Run: headless pygame with SDL's dummy video driver; simulated clock (each Clock.tick advances the game by its frame time, no real sleeping); random seed 0; keys injected as events and as key.get_pressed() state; no mouse input; restart key SPACE tapped at the start of phases 3 and 4.
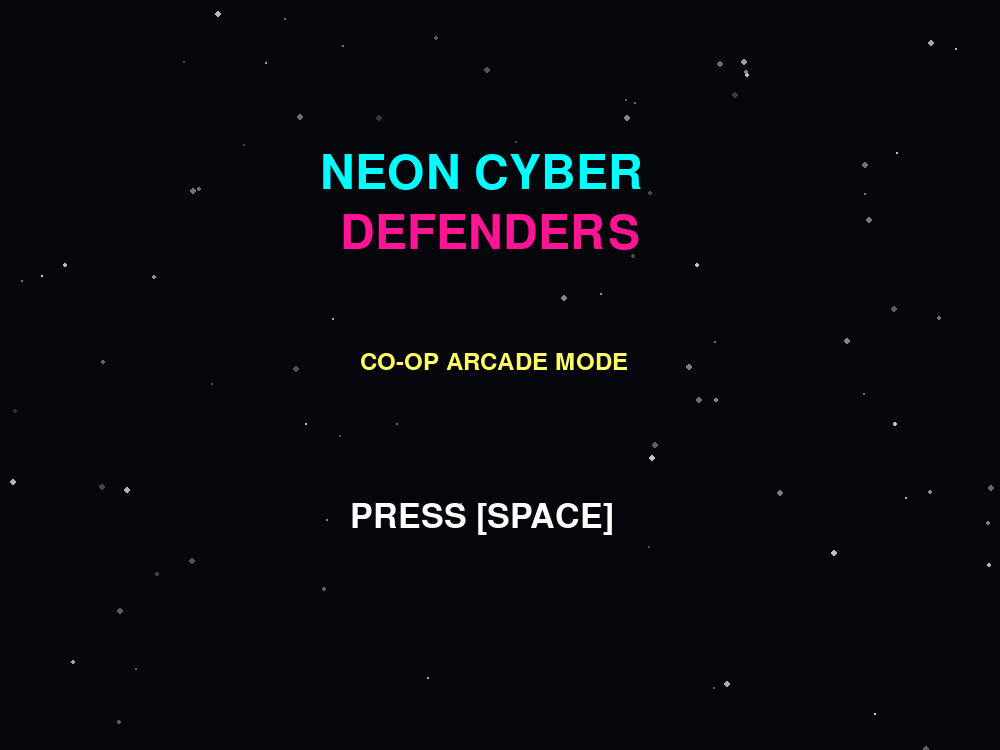
Frame 1 of 4 · flips 1–60 · no input
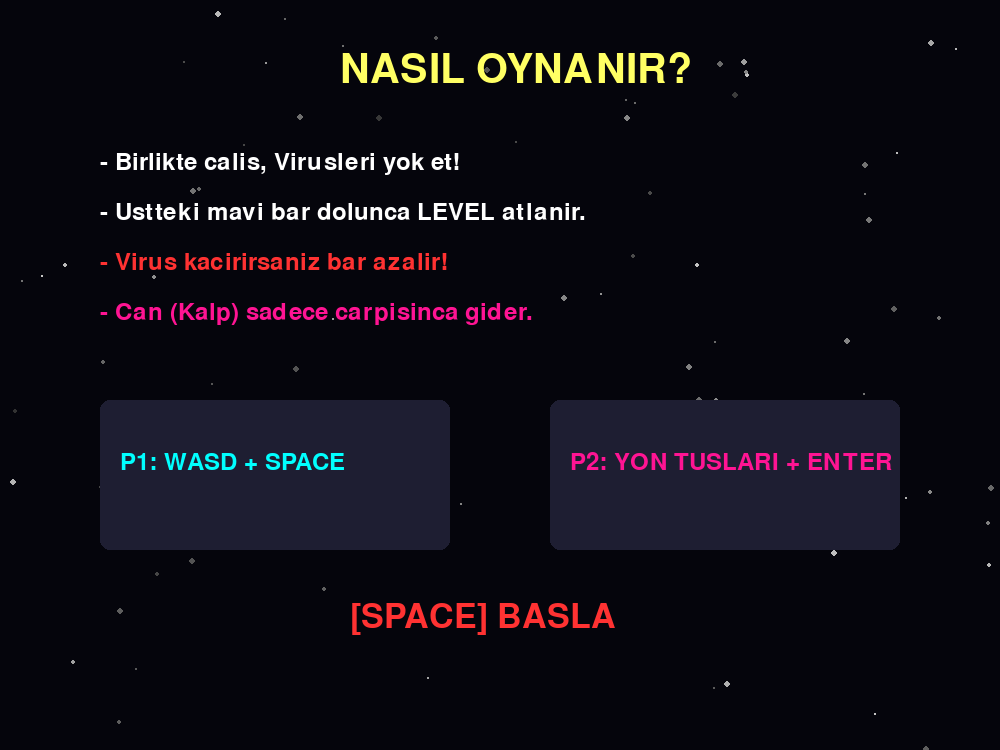
Frame 2 of 4 · flips 61–180 · tapped SPACE, RETURN · held RIGHT (→), D
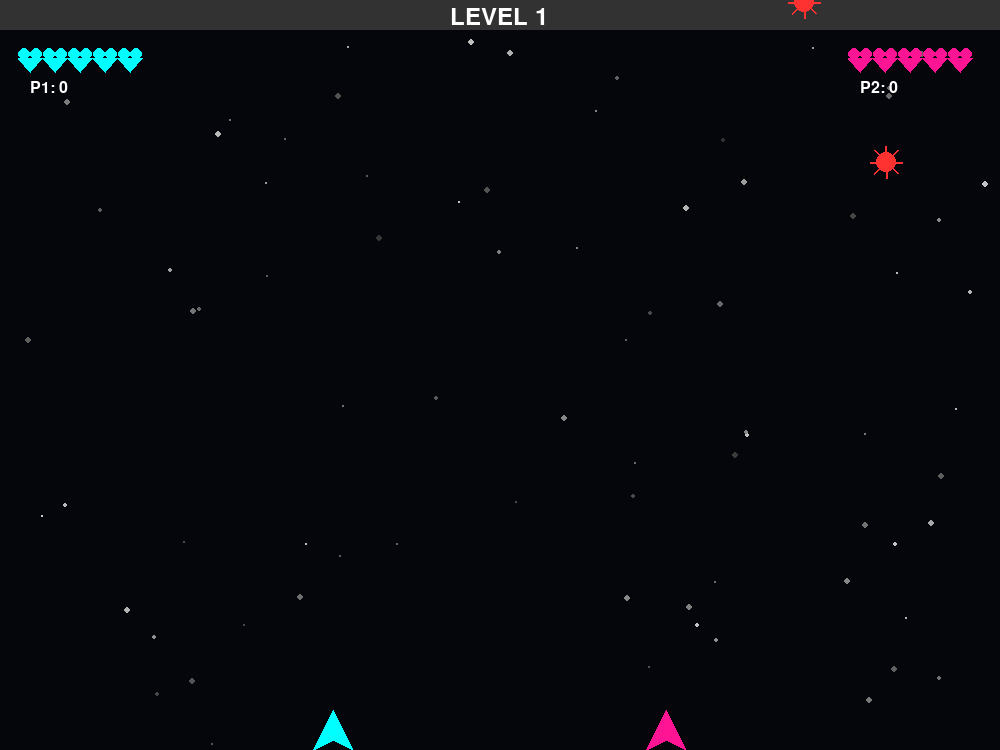
Frame 3 of 4 · flips 181–300 · tapped SPACE · held DOWN (↓), S
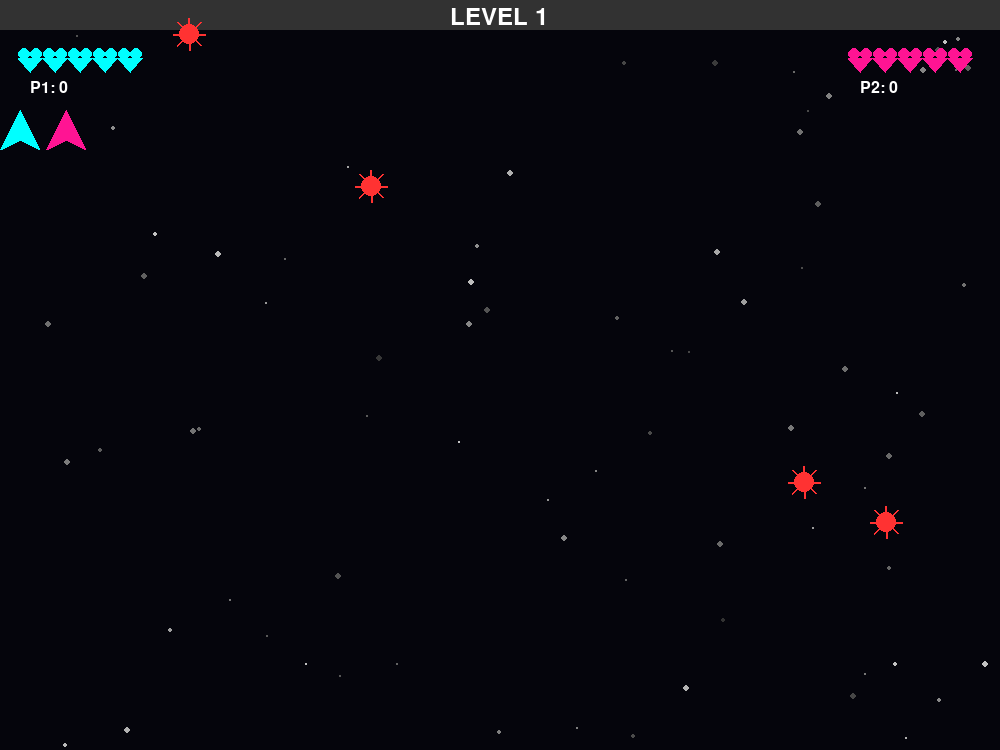
Frame 4 of 4 · flips 301–420 · tapped SPACE · held LEFT (←), A, UP (↑), W

The pygame program that drew these frames:

import pygame
import random
import sys
import math

# --- AYARLAR ---
SCREEN_WIDTH = 1000 
SCREEN_HEIGHT = 750
FPS = 60

# --- RENKLER ---
BG_COLOR = (5, 5, 12)
WHITE = (255, 255, 255)
BLACK = (0, 0, 0)
CYAN = (0, 255, 255)       # P1 Rengi (Eksik olan buydu)
NEON_PINK = (255, 20, 147) # P2 Rengi
NEON_RED = (255, 50, 50)   # Virus
YELLOW = (255, 255, 100)
BAR_BG = (50, 50, 50)      
BAR_FILL = (0, 200, 255)   

# Power-up Renkleri
PWR_RAPID = (255, 100, 100)
PWR_GIANT = (200, 100, 255)
PWR_SHIELD = (100, 200, 255)
PWR_REVIVE = (255, 255, 255)

# --- OYUN DURUMLARI ---
STATE_MENU = 0
STATE_HOWTO = 1
STATE_PLAYING = 2
STATE_GAMEOVER = 3
STATE_LEVEL_UP = 4 
STATE_WIN = 5 # EKSİK OLAN BUYDU, EKLENDİ!

pygame.init()
screen = pygame.display.set_mode((SCREEN_WIDTH, SCREEN_HEIGHT))
pygame.display.set_caption("NEON CYBER DEFENDERS: FINAL")
clock = pygame.time.Clock()

# --- FONT TANIMLARI ---
font_small = pygame.font.Font(None, 24)
font_medium = pygame.font.Font(None, 36)
font_big = pygame.font.Font(None, 70)
font_pixel = pygame.font.Font(None, 50)
font_bold = pygame.font.Font(None, 60) 

# --- YARDIMCI FONKSİYONLAR ---
def draw_heart(surface, x, y, color):
    pygame.draw.circle(surface, color, (x - 6, y - 6), 6)
    pygame.draw.circle(surface, color, (x + 6, y - 6), 6)
    points = [(x - 12, y - 2), (x + 12, y - 2), (x, y + 12)]
    pygame.draw.polygon(surface, color, points)

# --- SINIFLAR ---

class FloatingText(pygame.sprite.Sprite):
    def __init__(self, text, x, y, color, size=30):
        super().__init__()
        font = pygame.font.Font(None, size)
        self.image = font.render(text, True, color)
        self.rect = self.image.get_rect(center=(x, y))
        self.speed_y = -1.5
        self.life = 50

    def update(self):
        self.rect.y += self.speed_y
        self.life -= 1
        if self.life <= 0: self.kill()
        if self.life < 15: self.image.set_alpha(self.life * 15)

class Star:
    def __init__(self):
        self.x = random.randint(0, SCREEN_WIDTH)
        self.y = random.randint(0, SCREEN_HEIGHT)
        self.speed = random.randint(1, 4)
        self.size = random.randint(1, 3)
        self.brightness = random.randint(50, 200)

    def update(self):
        self.y += self.speed
        if self.y > SCREEN_HEIGHT:
            self.y = 0
            self.x = random.randint(0, SCREEN_WIDTH)

    def draw(self, surface):
        c = (self.brightness, self.brightness, self.brightness)
        pygame.draw.circle(surface, c, (self.x, self.y), self.size)

class Particle(pygame.sprite.Sprite):
    def __init__(self, x, y, color):
        super().__init__()
        self.image = pygame.Surface((5, 5))
        self.image.fill(color)
        self.rect = self.image.get_rect(center=(x, y))
        angle = random.uniform(0, 2 * math.pi)
        speed = random.uniform(2, 6)
        self.vel_x = math.cos(angle) * speed
        self.vel_y = math.sin(angle) * speed
        self.life = 30

    def update(self):
        self.rect.x += self.vel_x
        self.rect.y += self.vel_y
        self.life -= 1
        if self.life <= 0: self.kill()

class PowerUp(pygame.sprite.Sprite):
    def __init__(self, force_type=None):
        super().__init__()
        if force_type: self.type = force_type
        else: self.type = random.choice(['R', 'G', 'S'])
        
        if self.type == 'R': self.color = PWR_RAPID
        elif self.type == 'G': self.color = PWR_GIANT
        elif self.type == 'S': self.color = PWR_SHIELD
        elif self.type == 'L': self.color = PWR_REVIVE
            
        self.image = pygame.Surface((34, 34))
        self.image.fill(self.color)
        
        symbol = "+" if self.type == 'L' else self.type
        txt = font_medium.render(symbol, True, BLACK)
        self.image.blit(txt, (8, 4))
        
        self.rect = self.image.get_rect()
        self.rect.x = random.randrange(20, SCREEN_WIDTH - 50)
        self.rect.y = -50
        self.speed_y = 9 

    def update(self):
        self.rect.y += self.speed_y
        if self.rect.top > SCREEN_HEIGHT: self.kill()

# --- OYUNCU ---
class Player(pygame.sprite.Sprite):
    def __init__(self, controls, color, start_x):
        super().__init__()
        self.controls = controls
        self.color = color
        self.base_size = 40
        self.size = self.base_size
        
        self.image = pygame.Surface((self.size, self.size), pygame.SRCALPHA)
        self.rect = self.image.get_rect(center=(start_x, SCREEN_HEIGHT - 80))
        
        self.speed = 7
        self.score = 0
        self.lives = 5 
        self.is_dead = False
        
        self.invincible_timer = 0
        self.rapid_fire_timer = 0
        self.giant_timer = 0
        self.shoot_delay = 0
        
        self.draw_ship()

    def draw_ship(self):
        self.image = pygame.Surface((self.size, self.size), pygame.SRCALPHA)
        if self.is_dead: return

        points = [(self.size//2, 0), (self.size, self.size), (self.size//2, self.size-10), (0, self.size)]
        pygame.draw.polygon(self.image, self.color, points)
        if self.invincible_timer > 0:
            pygame.draw.circle(self.image, WHITE, (self.size//2, self.size//2), self.size//2 + 5, 2)

    def revive(self):
        self.is_dead = False
        self.lives = 3 
        self.invincible_timer = 180
        self.draw_ship()

    def activate_powerup(self, p_type, teammate=None):
        msg = ""
        if p_type == 'R': 
            self.rapid_fire_timer = 300; msg = "RAPID FIRE!"
        elif p_type == 'G': 
            self.giant_timer = 300
            self.size = self.base_size * 2
            self.rect = self.rect.inflate(self.size/2, self.size/2)
            self.draw_ship()
            msg = "GIANT MODE!"
        elif p_type == 'S': 
            self.invincible_timer = 300; msg = "SHIELD UP!"
        elif p_type == 'L': 
            if teammate and teammate.is_dead:
                teammate.revive()
                msg = "ALLY REVIVED!"
            else:
                if self.lives < 5: 
                    self.lives += 1; msg = "+1 HEALTH"
                else: 
                    self.score += 500; msg = "MAX HP BONUS"
        return msg

    def take_damage(self):
        if self.invincible_timer == 0 and not self.is_dead:
            self.lives -= 1
            self.invincible_timer = 60 
            if self.lives <= 0:
                self.is_dead = True
                self.image.fill((0,0,0,0))
            return True
        return False

    def update(self):
        if self.is_dead: return

        if self.shoot_delay > 0: self.shoot_delay -= 1
        if self.rapid_fire_timer > 0: self.rapid_fire_timer -= 1
        
        if self.invincible_timer > 0: 
            self.invincible_timer -= 1
            alpha = 100 if (self.invincible_timer // 5) % 2 == 0 else 255
            self.image.set_alpha(alpha)
        else:
            self.image.set_alpha(255)

        if self.giant_timer > 0:
            self.giant_timer -= 1
            if self.giant_timer == 0:
                self.size = self.base_size
                self.draw_ship()

        keys = pygame.key.get_pressed()
        dx, dy = 0, 0
        
        if self.controls == 'WASD':
            if keys[pygame.K_a]: dx = -1
            if keys[pygame.K_d]: dx = 1
            if keys[pygame.K_w]: dy = -1
            if keys[pygame.K_s]: dy = 1
            if keys[pygame.K_SPACE] or self.rapid_fire_timer > 0:
                if keys[pygame.K_SPACE] or keys[pygame.K_f]: self.try_shoot()

        elif self.controls == 'ARROWS':
            if keys[pygame.K_LEFT]: dx = -1
            if keys[pygame.K_RIGHT]: dx = 1
            if keys[pygame.K_UP]: dy = -1
            if keys[pygame.K_DOWN]: dy = 1
            if (keys[pygame.K_RCTRL] or keys[pygame.K_KP_ENTER] or keys[pygame.K_RETURN]):
                self.try_shoot()

        if dx != 0 or dy != 0:
            length = math.sqrt(dx**2 + dy**2)
            dx, dy = dx / length, dy / length
            self.rect.x += dx * self.speed
            self.rect.y += dy * self.speed

        self.rect.clamp_ip(screen.get_rect())

    def try_shoot(self):
        limit = 6 if self.rapid_fire_timer > 0 else 18
        if self.shoot_delay == 0:
            self.shoot_delay = limit
            size = 4 if self.giant_timer == 0 else 10
            b = Bullet(self.rect.centerx, self.rect.top, size, self)
            all_sprites.add(b)
            bullets.add(b)

class Bullet(pygame.sprite.Sprite):
    def __init__(self, x, y, size, owner):
        super().__init__()
        self.owner = owner
        self.image = pygame.Surface((size, size * 3))
        self.image.fill(owner.color)
        self.rect = self.image.get_rect(center=(x, y))
        self.speed_y = -15

    def update(self):
        self.rect.y += self.speed_y
        if self.rect.bottom < 0: self.kill()

# --- DÜŞMAN (VİRÜS) ---
class Virus(pygame.sprite.Sprite):
    def __init__(self, level):
        super().__init__()
        self.level = level
        self.size = 40
        self.image = pygame.Surface((self.size, self.size), pygame.SRCALPHA)
        self.color = NEON_RED
        self.rect = self.image.get_rect()
        
        self.start_x = random.randrange(20, SCREEN_WIDTH - 60)
        self.rect.x = self.start_x
        self.rect.y = -50
        
        base_speed = random.uniform(2, 4)
        self.speed_y = base_speed + (level * 0.8) 
        
        self.oscillation_speed = 0
        self.oscillation_amp = 0
        if level >= 3:
            self.oscillation_speed = 0.05 + (level * 0.01)
            self.oscillation_amp = 40 + (level * 5)

        self.draw_virus()

    def draw_virus(self):
        center = (self.size//2, self.size//2)
        pygame.draw.circle(self.image, self.color, center, 10)
        for i in range(0, 360, 45):
            rad = math.radians(i)
            end_x = center[0] + math.cos(rad) * 16
            end_y = center[1] + math.sin(rad) * 16
            pygame.draw.line(self.image, self.color, center, (end_x, end_y), 2)

    def update(self):
        self.rect.y += self.speed_y
        
        if self.level >= 3:
            self.rect.x = self.start_x + math.sin(self.rect.y * self.oscillation_speed) * self.oscillation_amp
            
            if self.rect.right > SCREEN_WIDTH: self.rect.right = SCREEN_WIDTH
            if self.rect.left < 0: self.rect.left = 0

        if self.rect.top > SCREEN_HEIGHT:
            self.kill()
            return "MISSED"

# --- GLOBAL DEĞİŞKENLER ---
game_state = STATE_MENU
level = 1
progress = 0
max_progress = 100 
spawn_timer = 0
powerup_timer = 0
game_over_text = ""

all_sprites = pygame.sprite.Group()
players = pygame.sprite.Group()
viruses = pygame.sprite.Group()
bullets = pygame.sprite.Group()
particles = pygame.sprite.Group()
powerups = pygame.sprite.Group()
ui_effects = pygame.sprite.Group()

p1 = None
p2 = None
stars = [Star() for _ in range(80)]

def spawn_floating_text(text, x, y, color, size=30):
    ft = FloatingText(text, x, y, color, size)
    all_sprites.add(ft); ui_effects.add(ft)

def spawn_particles(x, y, color, count=10):
    for _ in range(count):
        p = Particle(x, y, color)
        all_sprites.add(p); particles.add(p)

def reset_game():
    # GLOBAL OYUNCULARI UNUTMUŞUZ, EKLENDİ!
    global all_sprites, players, viruses, bullets, particles, powerups, ui_effects
    global p1, p2, progress, level, max_progress
    
    all_sprites.empty(); players.empty(); viruses.empty()
    bullets.empty(); particles.empty(); powerups.empty(); ui_effects.empty()
    
    progress = 0
    level = 1
    max_progress = 100
    
    p1 = Player('WASD', CYAN, SCREEN_WIDTH // 3)
    p2 = Player('ARROWS', NEON_PINK, 2 * SCREEN_WIDTH // 3)
    
    players.add(p1); players.add(p2)
    all_sprites.add(p1); all_sprites.add(p2)

# --- ANA DÖNGÜ ---
running = True
while running:
    clock.tick(FPS)
    
    # 1. GİRİŞ
    for event in pygame.event.get():
        if event.type == pygame.QUIT: running = False
            
        if event.type == pygame.KEYDOWN:
            if game_state == STATE_MENU:
                if event.key == pygame.K_SPACE: game_state = STATE_HOWTO
            
            elif game_state == STATE_HOWTO:
                if event.key == pygame.K_SPACE: reset_game(); game_state = STATE_PLAYING

            elif game_state in [STATE_GAMEOVER, STATE_WIN]:
                if event.key == pygame.K_SPACE: reset_game(); game_state = STATE_PLAYING
                elif event.key == pygame.K_ESCAPE: game_state = STATE_MENU
            
            elif game_state == STATE_LEVEL_UP:
                if event.key == pygame.K_SPACE: game_state = STATE_PLAYING

    # 2. UPDATE
    if game_state == STATE_PLAYING:
        players.update(); bullets.update(); viruses.update()
        powerups.update(); particles.update(); ui_effects.update()
        for s in stars: s.update()
        
        # --- LEVEL SİSTEMİ ---
        if progress >= max_progress:
            level += 1
            progress = 0
            max_progress = int(max_progress * 1.2) 
            game_state = STATE_LEVEL_UP
            viruses.empty()
            bullets.empty()
            powerups.empty()

        # Virüs Spawn 
        spawn_timer += 1
        spawn_rate = max(10, 60 - (level * 5)) 
        if spawn_timer > spawn_rate:
            spawn_timer = 0
            v = Virus(level)
            all_sprites.add(v); viruses.add(v)

        # Powerup Spawn
        if random.randint(0, 400) == 0:
            force = 'L' if any(p.is_dead for p in players) and random.random() < 0.6 else None
            pu = PowerUp(force)
            all_sprites.add(pu); powerups.add(pu)

        # KAYBETME KONTROLÜ
        if p1.is_dead and p2.is_dead:
            game_state = STATE_GAMEOVER
            game_over_text = f"REACHED LEVEL {level}"

        # ÇARPIŞMALAR
        
        hits = pygame.sprite.groupcollide(viruses, bullets, True, True)
        for v, bullet_list in hits.items():
            shooter = bullet_list[0].owner
            shooter.score += 100
            
            progress += 10 
            if progress > max_progress: progress = max_progress
            
            if v.rect.y > SCREEN_HEIGHT - 150:
                shooter.score += 50
                spawn_floating_text("CLOSE CALL!", v.rect.x, v.rect.y, YELLOW)
            
            spawn_particles(v.rect.centerx, v.rect.centery, v.color)

        for p in players:
            if not p.is_dead:
                hits = pygame.sprite.spritecollide(p, viruses, True)
                for v in hits:
                    if p.take_damage():
                        spawn_floating_text("-1 HEART", p.rect.centerx, p.rect.y - 40, NEON_RED)
                        spawn_particles(p.rect.centerx, p.rect.centery, NEON_RED, 20)
                
                phits = pygame.sprite.spritecollide(p, powerups, True)
                for pu in phits:
                    friend = p2 if p == p1 else p1
                    msg = p.activate_powerup(pu.type, friend)
                    spawn_floating_text(msg, p.rect.centerx, p.rect.y - 50, pu.color)

        for v in viruses:
            if v.rect.top > SCREEN_HEIGHT:
                progress -= 15 
                if progress < 0: progress = 0
                spawn_floating_text("MISSED!", v.rect.x, SCREEN_HEIGHT - 30, (100, 100, 100))

    # 3. ÇİZİM
    screen.fill(BG_COLOR)
    for s in stars: s.draw(screen)

    if game_state == STATE_MENU:
        t1 = font_big.render("NEON CYBER", True, CYAN)
        t2 = font_big.render("DEFENDERS", True, NEON_PINK)
        screen.blit(t1, (SCREEN_WIDTH//2 - 180, 150))
        screen.blit(t2, (SCREEN_WIDTH//2 - 160, 210))
        
        info = font_medium.render("CO-OP ARCADE MODE", True, YELLOW)
        screen.blit(info, (SCREEN_WIDTH//2 - 140, 350))
        
        start = font_pixel.render("PRESS [SPACE]", True, WHITE)
        screen.blit(start, (SCREEN_WIDTH//2 - 150, 500))

    elif game_state == STATE_HOWTO:
        head = font_bold.render("NASIL OYNANIR?", True, YELLOW)
        screen.blit(head, (SCREEN_WIDTH//2 - 160, 50))
        
        l1 = font_medium.render("- Birlikte calis, Virusleri yok et!", True, WHITE)
        l2 = font_medium.render("- Ustteki mavi bar dolunca LEVEL atlanir.", True, WHITE)
        l3 = font_medium.render("- Virus kacirirsaniz bar azalir!", True, NEON_RED)
        l4 = font_medium.render("- Can (Kalp) sadece carpisinca gider.", True, NEON_PINK)
        
        screen.blit(l1, (100, 150)); screen.blit(l2, (100, 200))
        screen.blit(l3, (100, 250)); screen.blit(l4, (100, 300))
        
        # Kontroller
        pygame.draw.rect(screen, (30,30,50), (100, 400, 350, 150), border_radius=10)
        screen.blit(font_medium.render("P1: WASD + SPACE", True, CYAN), (120, 450))
        
        pygame.draw.rect(screen, (30,30,50), (550, 400, 350, 150), border_radius=10)
        screen.blit(font_medium.render("P2: YON TUSLARI + ENTER", True, NEON_PINK), (570, 450))
        
        cont = font_pixel.render("[SPACE] BASLA", True, NEON_RED)
        screen.blit(cont, (SCREEN_WIDTH//2 - 150, 600))

    elif game_state == STATE_PLAYING:
        # LEVEL BAR
        pygame.draw.rect(screen, BAR_BG, (0, 0, SCREEN_WIDTH, 30))
        fill_width = int((progress / max_progress) * SCREEN_WIDTH)
        pygame.draw.rect(screen, BAR_FILL, (0, 0, fill_width, 30))
        
        lvl_txt = font_medium.render(f"LEVEL {level}", True, WHITE)
        screen.blit(lvl_txt, (SCREEN_WIDTH//2 - 50, 5))

        all_sprites.draw(screen)
        ui_effects.draw(screen)

        # UI
        if not p1.is_dead:
            for i in range(p1.lives): draw_heart(screen, 30 + i*25, 60, CYAN)
            s1 = font_small.render(f"P1: {p1.score}", True, WHITE)
            screen.blit(s1, (30, 80))
        else:
            dt = font_small.render("P1 DEAD", True, (100,100,100))
            screen.blit(dt, (30, 60))

        if not p2.is_dead:
            for i in range(p2.lives): draw_heart(screen, SCREEN_WIDTH - 140 + i*25, 60, NEON_PINK)
            s2 = font_small.render(f"P2: {p2.score}", True, WHITE)
            screen.blit(s2, (SCREEN_WIDTH - 140, 80))
        else:
            dt2 = font_small.render("P2 DEAD", True, (100,100,100))
            screen.blit(dt2, (SCREEN_WIDTH - 140, 60))

    elif game_state == STATE_LEVEL_UP:
        txt = font_big.render(f"LEVEL {level} COMPLETED!", True, YELLOW)
        screen.blit(txt, (SCREEN_WIDTH//2 - 250, 300))
        sub = font_pixel.render("NEXT WAVE INCOMING...", True, WHITE)
        screen.blit(sub, (SCREEN_WIDTH//2 - 220, 400))
        cont = font_small.render("PRESS [SPACE] TO CONTINUE", True, CYAN)
        screen.blit(cont, (SCREEN_WIDTH//2 - 120, 500))

    elif game_state in [STATE_GAMEOVER, STATE_WIN]:
        # HATA DÜZELTME: STATE_WIN tanımlı olduğu için artık hata vermez
        t = font_big.render("GAME OVER", True, NEON_RED)
        screen.blit(t, (SCREEN_WIDTH//2 - 150, 200))
        
        info = font_medium.render(game_over_text, True, WHITE)
        screen.blit(info, (SCREEN_WIDTH//2 - 100, 300))
        
        sc = font_small.render(f"P1: {p1.score} | P2: {p2.score}", True, WHITE)
        screen.blit(sc, (SCREEN_WIDTH//2 - 80, 350))

        rst = font_pixel.render("[SPACE] TRY AGAIN", True, WHITE)
        screen.blit(rst, (SCREEN_WIDTH//2 - 180, 500))

    pygame.display.flip()

pygame.quit()
sys.exit()
